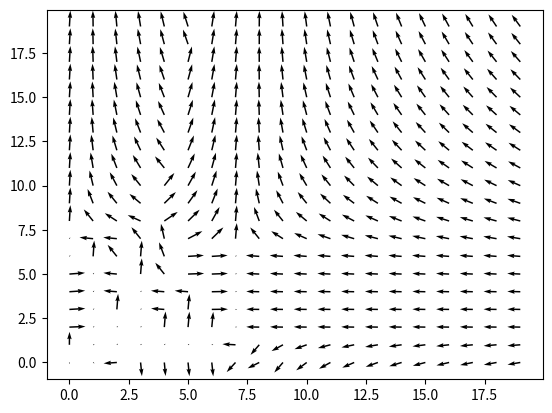

Source code (Python):
###        given a matrix of pixel values, this function returns a field of vectors               ###
###  assumes: (1) pixels along correct path have value 1, (2), pixels in open space have value 0  ###
###                     and (3) pixel for obstacles have value -1                                 ###
###                         the example matrix used here is:                                      ###
###                         [[ 0.  0.  0.  0.  0.  0.  0.  0.]                                    ###
###                          [ 0.  1.  1.  1.  1.  1.  1.  0.]                                    ###
###                          [ 0.  1.  0.  0.  0.  0.  0.  1.]                                    ###
###                          [ 0.  1.  0.  0. -1. -1.  0.  1.]                                    ###
###                          [ 0.  1.  0.  0. -1. -1.  0.  1.]                                    ###
###                          [ 0.  1.  0. -1. -1. -1.  0.  1.]                                    ###
###                          [ 1.  0.  0. -1. -1. -1.  0.  1.]                                    ###
###                          [ 1.  0.  0. -1. -1. -1.  0.  0.]]                                   ###


import numpy as np
import matplotlib.pyplot as plt

#### TO DO: 1) improve the theta calculation -- should be a function of the distance to the nearest point on the path
####        2) improve how the tangents are calculated
def create_field(E, theta=.9):
    def get_dist(v1,v2):
        assert len(v1) == len(v2), 'vector lengths not the same, cant calculate norms'
        return [np.linalg.norm(np.array(v1[i]) - np.array(v2[i]),2) for i in range(len(v1))]

    def compute_lattice_map(E):
        map = {}
        n_row = E.shape[0]
        for i in range(E.shape[0]):
            for j in range(E.shape[1]):
                map[(j,n_row-i-1)] = E[i,j]

        return map

    def get_nearest_point_on_path(target_ix, path_ix):
        nearest_point_on_path = {}  # dictionary with key: point, value: nearest point on path

        for ix in target_ix:
            rep_ix = [ix] * len(path_ix)
            d = get_dist(rep_ix, path_ix)
            min_ix = np.argmin(d)
            nearest_point_on_path[ix] = path_ix[min_ix]

        return nearest_point_on_path

    def get_direction_to_path(nearest_point_on_path):
        direction_to_path = {}

        for i in nearest_point_on_path.keys():
            direction_to_path[i] = np.array(list(nearest_point_on_path[i])) - np.array(list(i))
            if np.linalg.norm(direction_to_path[i],2) != 0:
                direction_to_path[i] = (direction_to_path[i]/np.linalg.norm(direction_to_path[i],2)).tolist() #get a unit vector
            else:
                direction_to_path[i] = direction_to_path[i].tolist()

        return direction_to_path

    def careful_sign(x):
        if x == 0.:
            return 1.0
        else:
            return np.sign(x)

    def get_tangent_direction(path_ix):
        tangent_direction = {}
        for ix in path_ix:
            x = ix[0]
            y = ix[1]

            ### get box around (x,y) to calculate average tangent #####
            tp = [(x + i, y + j) for i in range(10) for j in range(10) if j+i != 0]
            tn = [(x - i, y - j) for i in range(10) for j in range(10) if j+i != 0]

            test_points = tp + tn

            ### **** old way of doing it **** ####
            #test_points = [(x-1,y-1), (x-1,y), (x-1, y+1), (x, y-1), (x,y+1), (x+1, y-1), (x+1,y), (x+1,y+1)]

            neighbors = [pt for pt in test_points if pt in path_ix]
            tangents = [(np.array(pt)-np.array(ix))*careful_sign(pt[0]-x) for pt in neighbors]
            tangent_direction[ix] = np.mean(tangents, axis=0)
            if np.linalg.norm(tangent_direction[ix]) != 0:
                tangent_direction[ix] = tangent_direction[ix]/np.linalg.norm(tangent_direction[ix])

        return tangent_direction

    def map_to_matrix(direction, n_row, n_col):
        Xdir = np.zeros((n_row,n_col))
        Ydir = np.zeros((n_row,n_col))

        for point in direction.keys():
            x,y = point[0], point[1]
            xdir,ydir = direction[point][0], direction[point][1]
            Xdir[n_row-y-1, x] = xdir
            Ydir[n_row-y-1, x] = ydir

        return Xdir, Ydir



    ### translate into coordinate system in first quadrant
    map = compute_lattice_map(E)
    n_row = E.shape[0]
    n_col = E.shape[1]
    path_ix = [i for i in map.keys() if map[i] == 1.0]

    nearest_point_on_path = get_nearest_point_on_path(map.keys(), path_ix)
    direction_to_path = get_direction_to_path(nearest_point_on_path)
    tangent_direction = get_tangent_direction(path_ix)

    direction = {}
    for point in map.keys():
        direction[point] = theta*np.array(direction_to_path[point]) + (1-theta)*np.array(tangent_direction[nearest_point_on_path[point]])

    Xdir, Ydir = map_to_matrix(direction, n_row, n_col)

    return Xdir, Ydir


if __name__ == '__main__':
    ### example matrix

    E = np.zeros((20, 20))
    E[0,0:2]=1
    E[1,1:3]=1
    E[2,2:4]=1
    E[3:5,3]=1
    E[6, 0] = 1
    E[7, 0] = 1
    E[1:6, 1] = 1
    E[1:2, 2] = 1
    E[1, 3:7] = 1
    E[2:7, 7] = 1

    E[3:8, 4] = -1
    E[3:8, 5] = -1
    E[5:8, 3] = -1

    Xdir, Ydir = create_field(E)
    X,Y = np.meshgrid(range(E.shape[0]), range(E.shape[1]))

    print('Original Matrix', E)
    #print('X component of vectors', Xdir)
    #print('Y component of vectors', Ydir)

    plt.quiver(X,Y,Xdir,Ydir)
    #plt.imshow(Xdir)
    #plt.colorbar()
    plt.show()
    #plt.imshow(Ydir)

